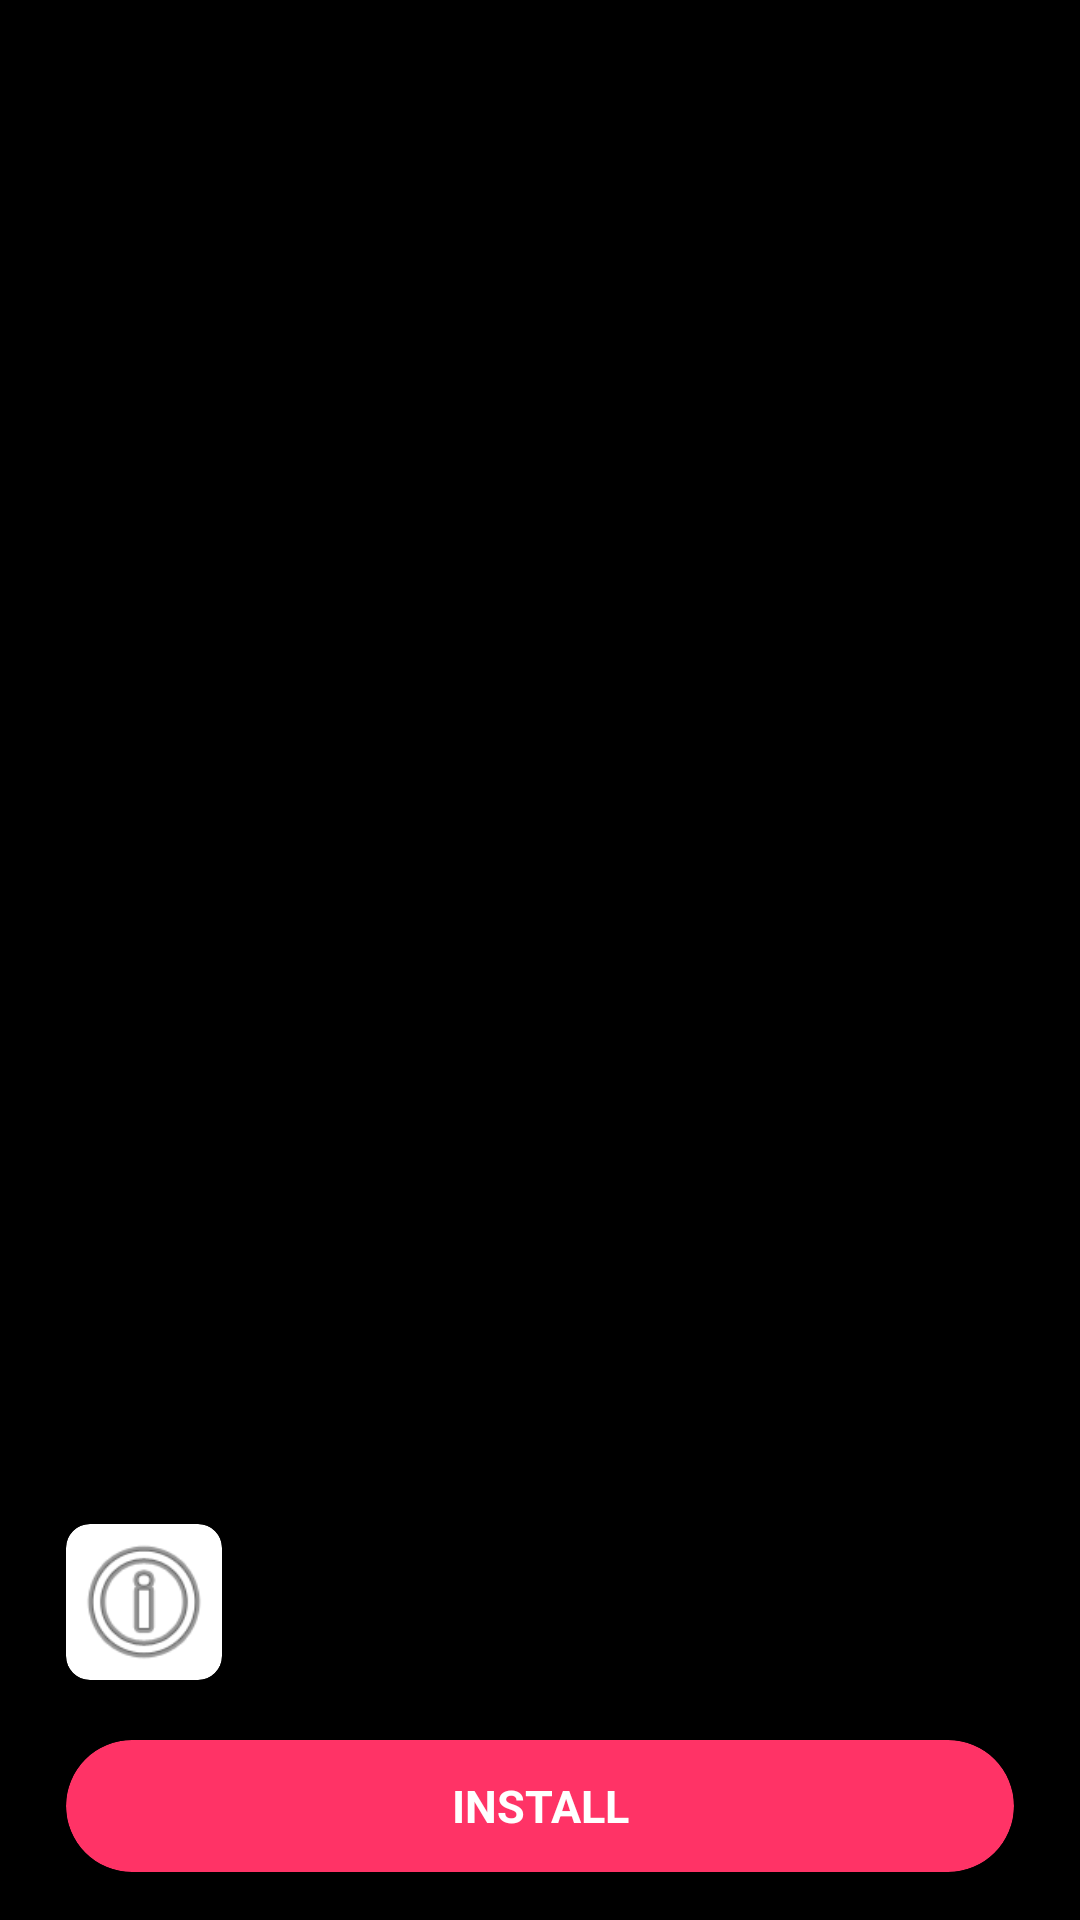

Here is an Android app screen rendered from its layout file. Give the layout XML and the strings, colors and styles it references.
<!-- AndroidManifest.xml: application theme Theme.LCB_Template -->
<!-- res/layout/layout_pangle_fullscreen_native_ad.xml -->
<?xml version="1.0" encoding="utf-8"?>
<RelativeLayout xmlns:android="http://schemas.android.com/apk/res/android"
    xmlns:app="http://schemas.android.com/apk/res-auto"
    xmlns:tools="http://schemas.android.com/tools"
    android:layout_width="match_parent"
    android:layout_height="match_parent"
    android:background="@android:color/black">

    
    <FrameLayout
        android:id="@+id/fl_ad_media"
        android:layout_width="match_parent"
        android:layout_height="match_parent"
        android:layout_alignParentTop="true"
        android:layout_above="@id/ll_bottom"
        android:background="@android:color/black"
        tools:ignore="UnknownIdInLayout" />

    
    <FrameLayout
        android:id="@+id/fl_ad_logo"
        android:layout_width="wrap_content"
        android:layout_height="wrap_content"
        android:layout_alignParentTop="true"
        android:layout_alignParentEnd="true"
        android:layout_margin="16dp"
        android:visibility="gone" />

    
    <LinearLayout
        android:id="@+id/ll_bottom"
        android:layout_width="match_parent"
        android:layout_height="wrap_content"
        android:layout_alignParentBottom="true"
        android:background="#66000000"
        android:orientation="vertical"
        android:paddingHorizontal="22dp"
        android:paddingVertical="16dp">

        
        <LinearLayout
            android:layout_width="match_parent"
            android:layout_height="wrap_content"
            android:gravity="center_vertical"
            android:orientation="horizontal">

            
            <androidx.cardview.widget.CardView
                android:id="@+id/iconCv"
                android:layout_width="wrap_content"
                android:layout_height="wrap_content"
                android:layout_marginEnd="12dp"
                app:cardCornerRadius="8dp"
                app:cardElevation="0dp">

                <ImageView
                    android:id="@+id/iv_ad_icon"
                    android:layout_width="52dp"
                    android:layout_height="52dp"
                    android:scaleType="centerCrop"
                    android:src="@android:drawable/ic_menu_info_details" />
            </androidx.cardview.widget.CardView>

            
            <LinearLayout
                android:layout_width="0dp"
                android:layout_height="wrap_content"
                android:layout_weight="1"
                android:orientation="vertical">

                <TextView
                    android:id="@+id/tv_ad_title"
                    android:layout_width="match_parent"
                    android:layout_height="wrap_content"
                    android:ellipsize="end"
                    android:maxLines="1"
                    android:textColor="@android:color/white"
                    android:textSize="16sp"
                    android:textStyle="bold"
                    tools:text="Pangle 全屏原生广告标题" />

                <TextView
                    android:id="@+id/tv_ad_description"
                    android:layout_width="match_parent"
                    android:layout_height="wrap_content"
                    android:layout_marginTop="8dp"
                    android:ellipsize="end"
                    android:maxLines="2"
                    android:textColor="#CCCCCC"
                    android:textSize="13sp"
                    tools:text="Pangle 全屏原生广告描述信息" />
            </LinearLayout>
        </LinearLayout>

        
        <androidx.cardview.widget.CardView
            android:layout_width="match_parent"
            android:layout_height="44dp"
            android:layout_marginTop="20dp"
            app:cardBackgroundColor="#FF3366"
            app:cardCornerRadius="44dp"
            app:cardElevation="0dp">

            <androidx.appcompat.widget.AppCompatTextView
                android:id="@+id/btn_ad_cta"
                android:layout_width="match_parent"
                android:layout_height="match_parent"
                android:gravity="center"
                android:text="@string/ad_install"
                android:textColor="@android:color/white"
                android:textSize="15sp"
                android:textStyle="bold" />
        </androidx.cardview.widget.CardView>

    </LinearLayout>

</RelativeLayout>
<!-- resources referenced by this layout -->
<resources>
  <string name="ad_install">INSTALL</string>
  <style name="Theme.LCB_Template" parent="Base.Theme.LCB_Template" />
  <style name="Base.Theme.LCB_Template" parent="Theme.Material3.DayNight.NoActionBar">
          
          
      </style>
</resources>
